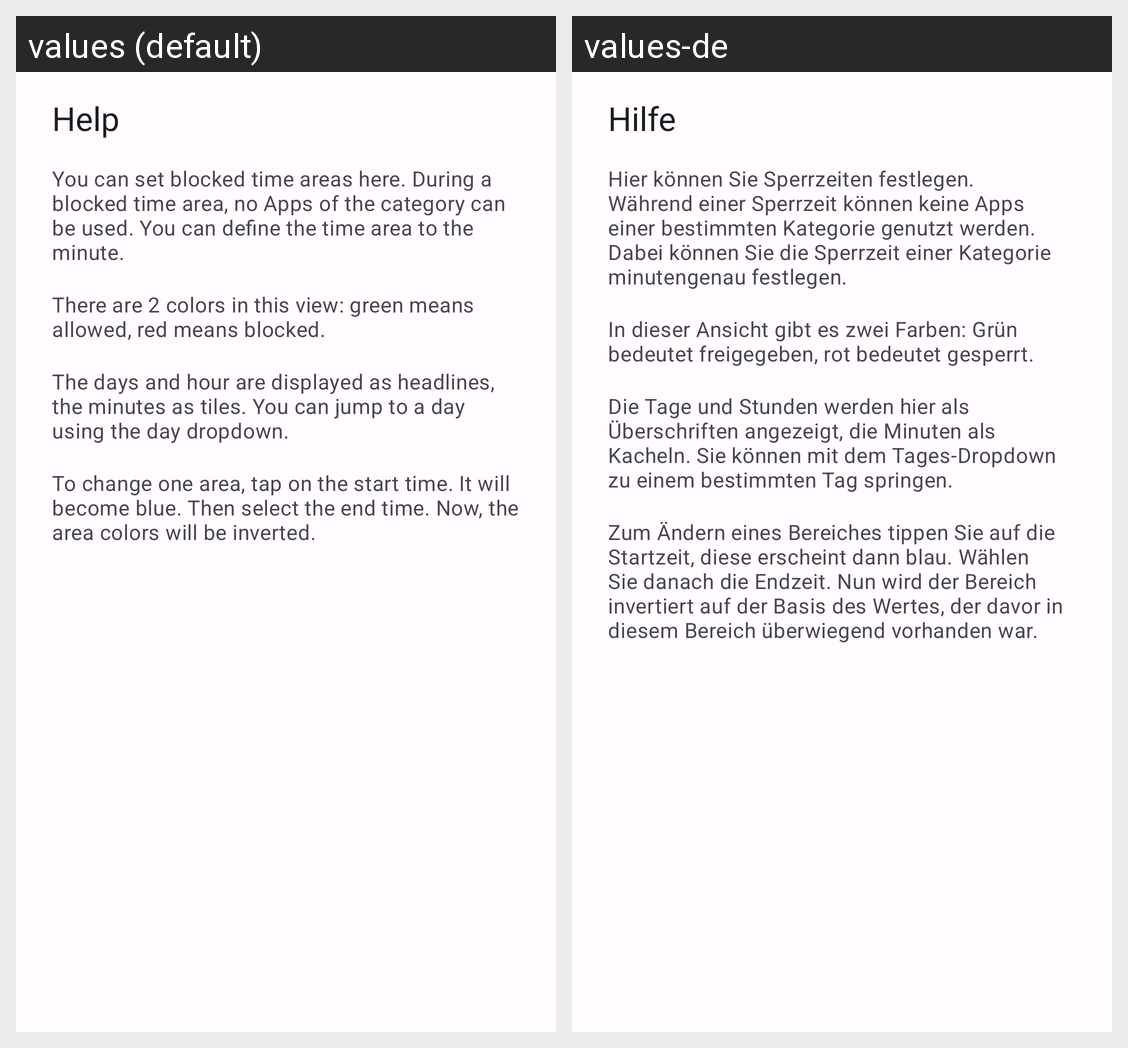

Here is an Android app screen in its default locale and in the app's own translations. Write out the translated-string differences for the strings that appear on this screen.
Android screen res/layout/fragment_blocked_time_areas_help_dialog.xml rendered under 2 locales, left to right: values (default), values-de. Device: Nexus 5 (rendered at 1080×1920; each locale shown at half size, 540×960, under a caption strip naming it); theme AppTheme.
Strings drawn on this screen, with the default value and each locale's value (text and hints the layout hard-codes, and strings that could not be matched under every locale, appear in the picture but are not listed):

generic_help
  values: Help
  values-de: Hilfe

blocked_time_areas_help_about
  values: You can set blocked time areas here. During a blocked time area, no Apps of the category can be used. You can define the time area to the minute.
  values-de: Hier können Sie Sperrzeiten festlegen. Während einer Sperrzeit können keine Apps einer bestimmten Kategorie genutzt werden. Dabei können Sie die Sperrzeit einer Kategorie minutengenau festlegen.

blocked_time_areas_help_colors
  values: There are 2 colors in this view: green means allowed, red means blocked.
  values-de: In dieser Ansicht gibt es zwei Farben: Grün bedeutet freigegeben, rot bedeutet gesperrt.

blocked_time_areas_help_structure
  values: The days and hour are displayed as headlines, the minutes as tiles. You can jump to a day using the day dropdown.
  values-de: Die Tage und Stunden werden hier als Überschriften angezeigt, die Minuten als Kacheln. Sie können mit dem Tages-Dropdown zu einem bestimmten Tag springen.

blocked_time_areas_help_modify
  values: To change one area, tap on the start time. It will become blue. Then select the end time. Now, the area colors will be inverted.
  values-de: Zum Ändern eines Bereiches tippen Sie auf die Startzeit, diese erscheint dann blau. Wählen Sie danach die Endzeit. Nun wird der Bereich invertiert auf der Basis des Wertes, der davor in diesem Bereich überwiegend vorhanden war.
